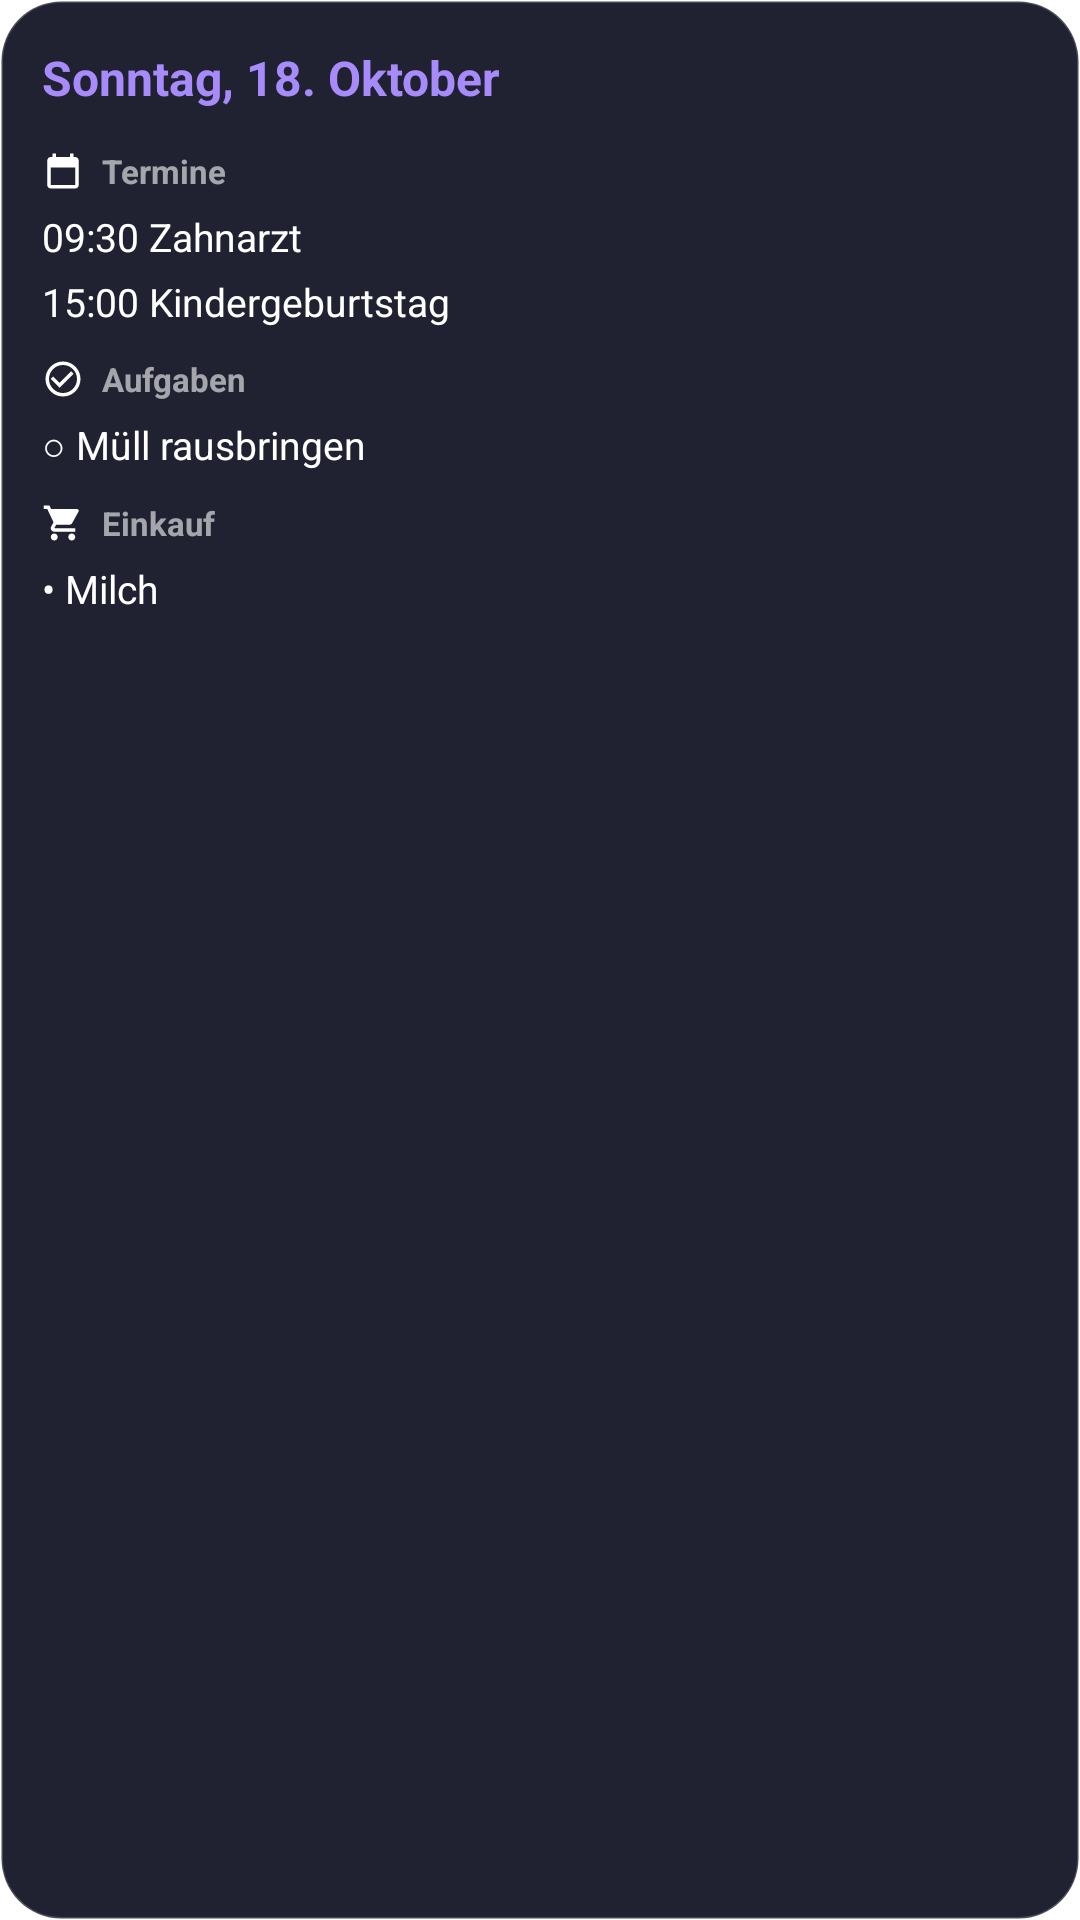

Android layout source for this screen:
<!-- AndroidManifest.xml: fallback theme Theme.MaterialComponents.DayNight.NoActionBar -->
<!-- res/layout/widget_preview_today.xml -->
<?xml version="1.0" encoding="utf-8"?>
<LinearLayout xmlns:android="http://schemas.android.com/apk/res/android"
    android:layout_width="match_parent" android:layout_height="match_parent"
    android:orientation="vertical" android:background="@drawable/widget_background"
    android:paddingStart="14dp" android:paddingEnd="14dp" android:paddingTop="10dp" android:paddingBottom="10dp">
    <TextView android:layout_width="match_parent" android:layout_height="32dp" android:gravity="center_vertical" android:text="@string/preview_today_title" android:textSize="16sp" android:textStyle="bold" android:textColor="#FFA78BFA" />
    <LinearLayout android:layout_width="match_parent" android:layout_height="22dp" android:layout_marginTop="4dp" android:gravity="center_vertical" android:orientation="horizontal">
        <ImageView android:layout_width="14dp" android:layout_height="14dp" android:layout_marginEnd="6dp" android:src="@drawable/ic_widget_events" android:importantForAccessibility="no" />
        <TextView android:layout_width="wrap_content" android:layout_height="wrap_content" android:text="@string/section_events" android:textSize="11sp" android:textStyle="bold" android:textColor="#99FFFFFF" />
    </LinearLayout>
    <TextView android:layout_width="match_parent" android:layout_height="wrap_content" android:paddingTop="2dp" android:paddingBottom="2dp" android:text="@string/preview_event_1" android:textSize="13sp" android:maxLines="1" android:ellipsize="end" android:textColor="#FFFFFFFF" />
    <TextView android:layout_width="match_parent" android:layout_height="wrap_content" android:paddingTop="2dp" android:paddingBottom="2dp" android:text="@string/preview_event_2" android:textSize="13sp" android:maxLines="1" android:ellipsize="end" android:textColor="#FFFFFFFF" />
    <LinearLayout android:layout_width="match_parent" android:layout_height="22dp" android:layout_marginTop="4dp" android:gravity="center_vertical" android:orientation="horizontal">
        <ImageView android:layout_width="14dp" android:layout_height="14dp" android:layout_marginEnd="6dp" android:src="@drawable/ic_widget_tasks" android:importantForAccessibility="no" />
        <TextView android:layout_width="wrap_content" android:layout_height="wrap_content" android:text="@string/section_tasks" android:textSize="11sp" android:textStyle="bold" android:textColor="#99FFFFFF" />
    </LinearLayout>
    <TextView android:layout_width="match_parent" android:layout_height="wrap_content" android:paddingTop="2dp" android:paddingBottom="2dp" android:text="@string/preview_task_1" android:textSize="13sp" android:maxLines="1" android:ellipsize="end" android:textColor="#FFFFFFFF" />
    <LinearLayout android:layout_width="match_parent" android:layout_height="22dp" android:layout_marginTop="4dp" android:gravity="center_vertical" android:orientation="horizontal">
        <ImageView android:layout_width="14dp" android:layout_height="14dp" android:layout_marginEnd="6dp" android:src="@drawable/ic_widget_shopping" android:importantForAccessibility="no" />
        <TextView android:layout_width="wrap_content" android:layout_height="wrap_content" android:text="@string/section_shopping" android:textSize="11sp" android:textStyle="bold" android:textColor="#99FFFFFF" />
    </LinearLayout>
    <TextView android:layout_width="match_parent" android:layout_height="wrap_content" android:paddingTop="2dp" android:paddingBottom="2dp" android:text="@string/preview_item_1" android:textSize="13sp" android:maxLines="1" android:ellipsize="end" android:textColor="#FFFFFFFF" />
</LinearLayout>
<!-- resources referenced by this layout -->
<resources>
  <!-- drawable ic_widget_events (drawable) -->
  <?xml version="1.0" encoding="utf-8"?>
  <vector xmlns:android="http://schemas.android.com/apk/res/android"
      android:width="24dp" android:height="24dp" android:viewportWidth="24" android:viewportHeight="24">
      <path android:fillColor="#FFFFFFFF" android:pathData="M19,4h-1V2h-2v2H8V2H6v2H5C3.89,4 3.01,4.9 3.01,6L3,20c0,1.1 0.89,2 2,2h14c1.1,0 2,-0.9 2,-2V6c0,-1.1 -0.9,-2 -2,-2zM19,20H5V10h14v10z" />
  </vector>
  <!-- drawable ic_widget_shopping (drawable) -->
  <?xml version="1.0" encoding="utf-8"?>
  <vector xmlns:android="http://schemas.android.com/apk/res/android"
      android:width="24dp" android:height="24dp" android:viewportWidth="24" android:viewportHeight="24">
      <path android:fillColor="#FFFFFFFF" android:pathData="M7,18c-1.1,0 -1.99,0.9 -1.99,2S5.9,22 7,22s2,-0.9 2,-2 -0.9,-2 -2,-2zM1,2v2h2l3.6,7.59 -1.35,2.45c-0.16,0.28 -0.25,0.61 -0.25,0.96 0,1.1 0.9,2 2,2h12v-2H7.42c-0.14,0 -0.25,-0.11 -0.25,-0.25l0.03,-0.12 0.9,-1.63h7.45c0.75,0 1.41,-0.41 1.75,-1.03l3.58,-6.49c0.08,-0.14 0.12,-0.31 0.12,-0.48 0,-0.55 -0.45,-1 -1,-1H5.21l-0.94,-2H1zM17,18c-1.1,0 -1.99,0.9 -1.99,2s0.89,2 1.99,2 2,-0.9 2,-2 -0.9,-2 -2,-2z" />
  </vector>
  <!-- drawable ic_widget_tasks (drawable) -->
  <?xml version="1.0" encoding="utf-8"?>
  <vector xmlns:android="http://schemas.android.com/apk/res/android"
      android:width="24dp" android:height="24dp" android:viewportWidth="24" android:viewportHeight="24">
      <path android:fillColor="#FFFFFFFF" android:pathData="M12,2C6.48,2 2,6.48 2,12s4.48,10 10,10 10,-4.48 10,-10S17.52,2 12,2zM12,20c-4.41,0 -8,-3.59 -8,-8s3.59,-8 8,-8 8,3.59 8,8 -3.59,8 -8,8zM16.59,7.58L10,14.17l-3.59,-3.58L5,12l5,5 8,-8z" />
  </vector>
  <!-- drawable widget_background (drawable) -->
  <?xml version="1.0" encoding="utf-8"?>
  <shape xmlns:android="http://schemas.android.com/apk/res/android" android:shape="rectangle">
      <solid android:color="#F2151726" />
      <corners android:radius="20dp" />
      <stroke android:width="1dp" android:color="#2EFFFFFF" />
  </shape>
  <string name="preview_event_1">09:30  Zahnarzt</string>
  <string name="preview_event_2">15:00  Kindergeburtstag</string>
  <string name="preview_item_1">•  Milch</string>
  <string name="preview_task_1">○  Müll rausbringen</string>
  <string name="preview_today_title">Sonntag, 18. Oktober</string>
  <string name="section_events">Termine</string>
  <string name="section_shopping">Einkauf</string>
  <string name="section_tasks">Aufgaben</string>
</resources>
